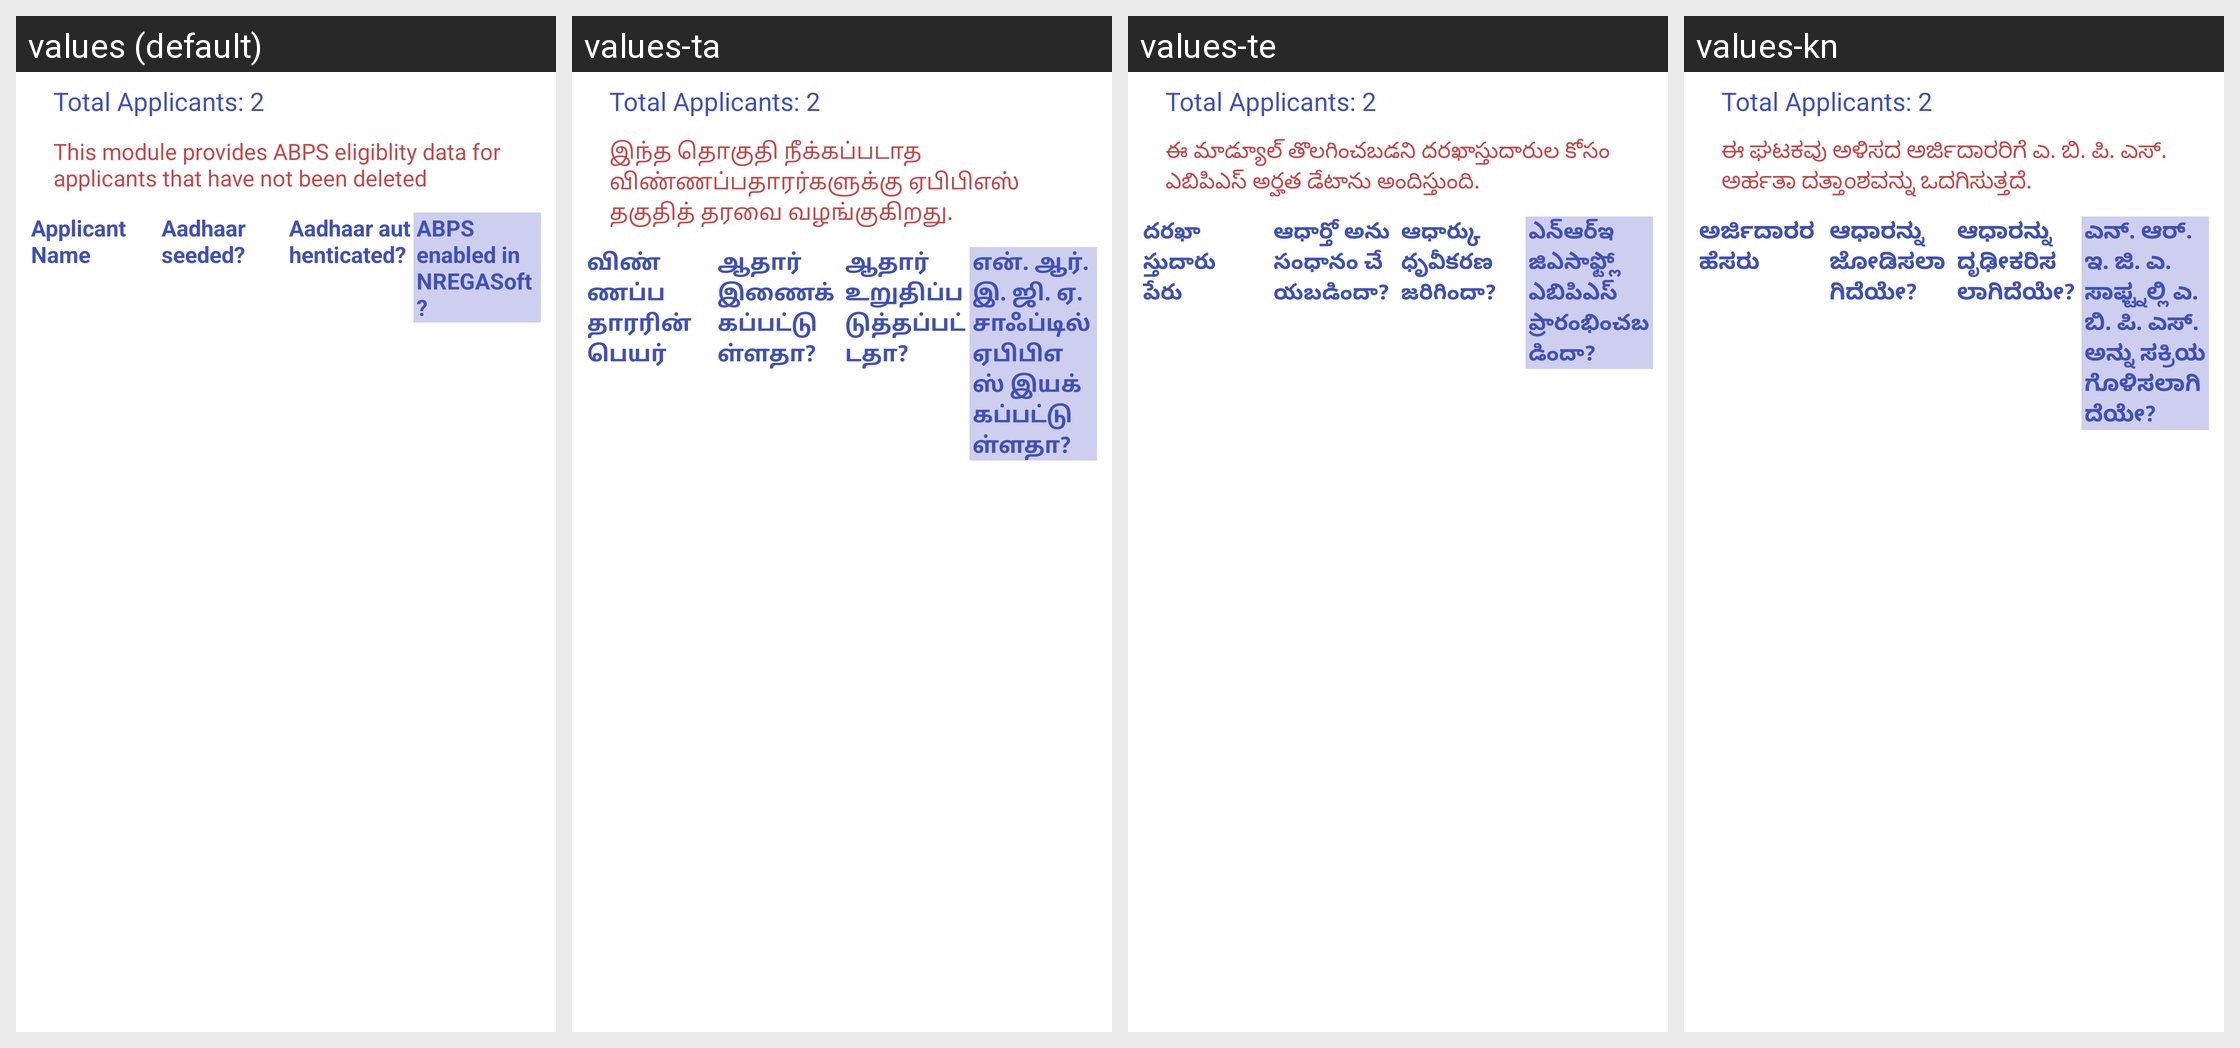

Here is an Android app screen in its default locale and in the app's own translations. Write out the translated-string differences for the strings that appear on this screen.
Android screen res/layout/fragment_abps_status.xml rendered under 4 locales, left to right: values (default), values-ta, values-te, values-kn. Device: Nexus 5 (rendered at 1080×1920; each locale shown at half size, 540×960, under a caption strip naming it); theme AppTheme3.
Other locales in the repository, not shown: values-bn, values-gu, values-hi, values-ml, values-mr, values-or, values-pa, values-ur.
Strings drawn on this screen, with the default value and each locale's value (text and hints the layout hard-codes, and strings that could not be matched under every locale, appear in the picture but are not listed):

deletedApplicantAbpsInfo
  values: This module provides ABPS eligiblity data for applicants that have not been deleted
  values-ta: இந்த தொகுதி நீக்கப்படாத விண்ணப்பதாரர்களுக்கு ஏபிபிஎஸ் தகுதித் தரவை வழங்குகிறது.
  values-te: ఈ మాడ్యూల్ తొలగించబడని దరఖాస్తుదారుల కోసం ఎబిపిఎస్ అర్హత డేటాను అందిస్తుంది.
  values-kn: ಈ ಘಟಕವು ಅಳಿಸದ ಅರ್ಜಿದಾರರಿಗೆ ಎ. ಬಿ. ಪಿ. ಎಸ್. ಅರ್ಹತಾ ದತ್ತಾಂಶವನ್ನು ಒದಗಿಸುತ್ತದೆ.

applicantName
  values: Applicant Name
  values-ta: விண்ணப்பதாரரின் பெயர்
  values-te: దరఖాస్తుదారు పేరు
  values-kn: ಅರ್ಜಿದಾರರ ಹೆಸರು

aadhaarSeededHeading
  values: Aadhaar seeded?
  values-ta: ஆதார் இணைக்கப்பட்டுள்ளதா?
  values-te: ఆధార్తో అనుసంధానం చేయబడిందా?
  values-kn: ಆಧಾರನ್ನು ಜೋಡಿಸಲಾಗಿದೆಯೇ?

aadhaarAuthenticatedHeading
  values: Aadhaar authenticated?
  values-ta: ஆதார் உறுதிப்படுத்தப்பட்டதா?
  values-te: ఆధార్కు ధృవీకరణ జరిగిందా?
  values-kn: ಆಧಾರನ್ನು ದೃಢೀಕರಿಸಲಾಗಿದೆಯೇ?

aadhaarNregasoftEnabledHeading
  values: ABPS enabled in NREGASoft?
  values-ta: என். ஆர். இ. ஜி. ஏ. சாஃப்டில் ஏபிபிஎஸ் இயக்கப்பட்டுள்ளதா?
  values-te: ఎన్ఆర్ఇజిఎసాఫ్ట్లో ఎబిపిఎస్ ప్రారంభించబడిందా?
  values-kn: ಎನ್. ಆರ್. ಇ. ಜಿ. ಎ. ಸಾಫ್ಟ್ನಲ್ಲಿ ಎ. ಬಿ. ಪಿ. ಎಸ್. ಅನ್ನು ಸಕ್ರಿಯಗೊಳಿಸಲಾಗಿದೆಯೇ?
